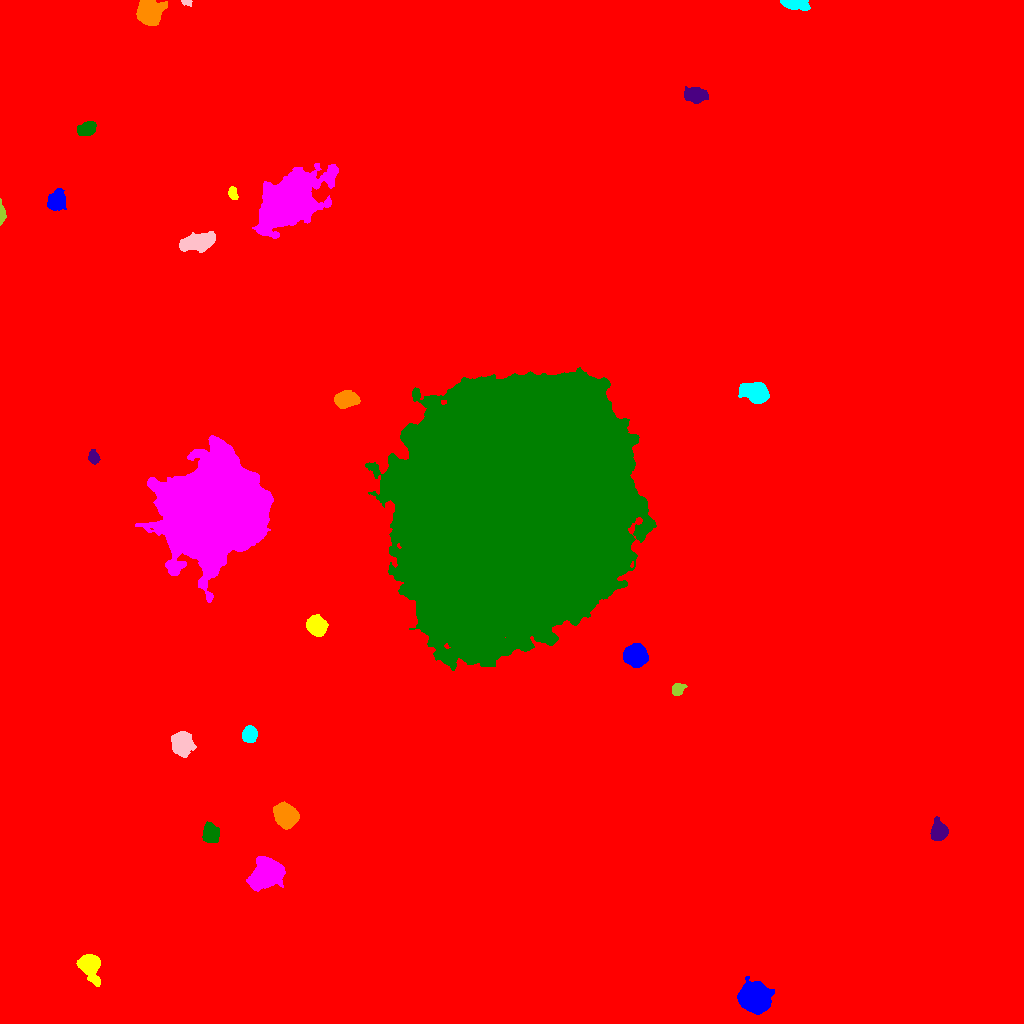

Values plotted in this chart, from the file beside it:
ID, X, Y, A, B, theta, total_flux, mu_max, mu_median, mu_mean, R_fwhm, R_e, R10, R90, x_start, x_end, y_start, y_end, area, greylevel
0, 471.9, 507.2, 300.4, 288.7, -0.7416, 3103444, 39.0, 2.0, 3.215, 10.3, 246.7, 88.47, 417.8, 0, 1023, 0, 1023, 965233, 3.215
1, 753.7, 26.29, 6.015, 5.761, -0.2509, 29447, 130.0, 19.0, 31.77, 7.181, 7.136, 2.764, 12.46, 737, 774, 9, 47, 927, 43.77
2, 89.84, 58.54, 6.055, 4.428, -1.172, 8351, 54.0, 10.0, 16.67, 6.232, 5.698, 2.257, 9.934, 76, 100, 37, 69, 501, 27.67
3, 266.3, 149.2, 8.104, 6.101, 0.5746, 10553, 31.0, 10.0, 11.41, 9.541, 8.667, 3.385, 13.95, 246, 285, 132, 167, 925, 23.41
4, 210.9, 190, 4.308, 3.41, -1.497, 2413, 21.0, 7.0, 7.99, 5.382, 4.853, 1.954, 7.858, 202, 219, 181, 202, 302, 21.99
5, 938.8, 191.6, 3.879, 3.491, 1.327, 4264, 41.0, 11.0, 13.71, 5.293, 4.652, 1.871, 7.485, 930, 948, 183, 207, 311, 26.71
6, 286.4, 207.4, 4.972, 4.534, -0.7662, 13944, 85.0, 19.0, 26.36, 6.333, 5.917, 2.326, 9.918, 273, 299, 194, 222, 529, 38.36
7, 249.2, 288.7, 3.557, 3.004, 1.537, 2764, 31.0, 10.0, 12.02, 5.109, 4.184, 1.693, 6.676, 242, 257, 281, 298, 230, 25.02
8, 182.1, 279.7, 5.194, 4.415, -1.499, 6778, 39.0, 11.0, 14, 6.676, 6.024, 2.394, 9.95, 171, 196, 266, 292, 484, 26
9, 677.1, 334, 2.996, 2.556, 0.9388, 683.0, 10.0, 4.0, 4.615, 4.583, 3.478, 1.382, 5.557, 672, 687, 328, 340, 148, 17.61
10, 402.6, 368.4, 3.503, 3.075, -0.2371, 3477, 40.0, 16.0, 17.04, 5.14, 4.26, 1.693, 6.676, 394, 410, 362, 376, 204, 34.04
11, 635.1, 367.9, 4.864, 4.493, -0.1579, 15161, 90.0, 24.0, 30.82, 6.555, 5.863, 2.326, 9.788, 623, 648, 356, 380, 492, 41.82
12, 316.7, 397.4, 4.132, 3.87, -0.7304, 6521, 55.0, 14.0, 17.58, 5.557, 5.046, 1.954, 8.33, 306, 328, 387, 409, 371, 30.58
13, 214.7, 515, 22.11, 19.96, 1.143, 390288, 133.0, 22.0, 35.59, 26.99, 25.39, 9.982, 43.3, 135, 273, 421, 588, 10965, 47.59
14, 513.4, 514.9, 58.66, 51.5, 0.9836, 2073073, 125.0, 30.0, 34.67, 53.25, 70.35, 27.55, 111.9, 365, 656, 353, 656, 59799, 45.67
15, 93.7, 566, 3.12, 2.324, -1.388, 459.0, 8.0, 3.0, 3.35, 4.406, 3.385, 1.262, 5.412, 88, 100, 559, 574, 137, 16.35
16, 346.4, 623.7, 5.22, 3.389, 0.166, 3388, 24.0, 8.0, 9.207, 6.507, 5.382, 2.111, 8.556, 334, 360, 615, 633, 368, 22.21
17, 756.4, 630.5, 5.795, 4.273, -0.3546, 10360, 63.0, 15.0, 19.81, 6.232, 6.024, 2.326, 10.14, 738, 769, 620, 641, 523, 31.81
18, 196.6, 780.9, 9.273, 3.544, 0.1907, 3911, 16.0, 7.0, 6.971, 9.219, 7.225, 2.932, 11.06, 179, 215, 771, 792, 561, 19.97
19, 1.621, 809.3, 4.576, 1.428, -1.546, 501.0, 10.0, 4.0, 4.395, 4.222, 3.09, 1.262, 4.72, 0, 6, 798, 825, 114, 17.39
20, 34.73, 811.4, 3.473, 2.395, -0.02089, 1434, 20.0, 9.0, 9.373, 4.72, 3.742, 1.493, 5.836, 27, 42, 806, 817, 153, 28.37
21, 56.07, 822, 4.545, 4.093, 1.296, 3306, 25.0, 7.0, 9.583, 5.781, 5.171, 2.034, 8.813, 47, 66, 813, 835, 345, 20.58
22, 232.4, 830.6, 3.012, 2.008, -1.374, 666.0, 15.0, 5.0, 6.0, 3.523, 3.141, 1.128, 4.951, 228, 238, 824, 837, 111, 19.0
23, 294.2, 822.3, 18.04, 10.87, 0.6215, 32271, 53.0, 7.0, 9.679, 8.575, 14.48, 4.618, 26.89, 252, 338, 785, 860, 3334, 20.68
24, 86.61, 894.6, 4.53, 2.899, 0.3866, 1421, 15.0, 5.0, 5.872, 4.951, 4.618, 1.784, 7.421, 77, 96, 888, 902, 242, 17.87
25, 695.4, 928.5, 5.207, 3.424, -0.02673, 2348, 19.0, 6.0, 7.072, 5.262, 5.262, 2.034, 8.556, 684, 708, 920, 937, 332, 19.07
26, 148.7, 1012, 5.116, 5.018, 1.489, 15843, 94.0, 16.0, 25.97, 6.308, 6.05, 2.326, 10.56, 136, 167, 998, 1023, 610, 36.97
27, 794.7, 1021, 5.894, 2.197, -0.1085, 4728, 75.0, 10.0, 17.84, 3.568, 3.827, 1.382, 6.864, 780, 810, 1013, 1023, 265, 29.84
28, 187.1, 1021, 2.74, 1.519, -0.1993, 413.0, 12.0, 7.0, 6.883, 3.523, 2.523, 0.9772, 3.785, 181, 192, 1017, 1023, 60, 17.88
